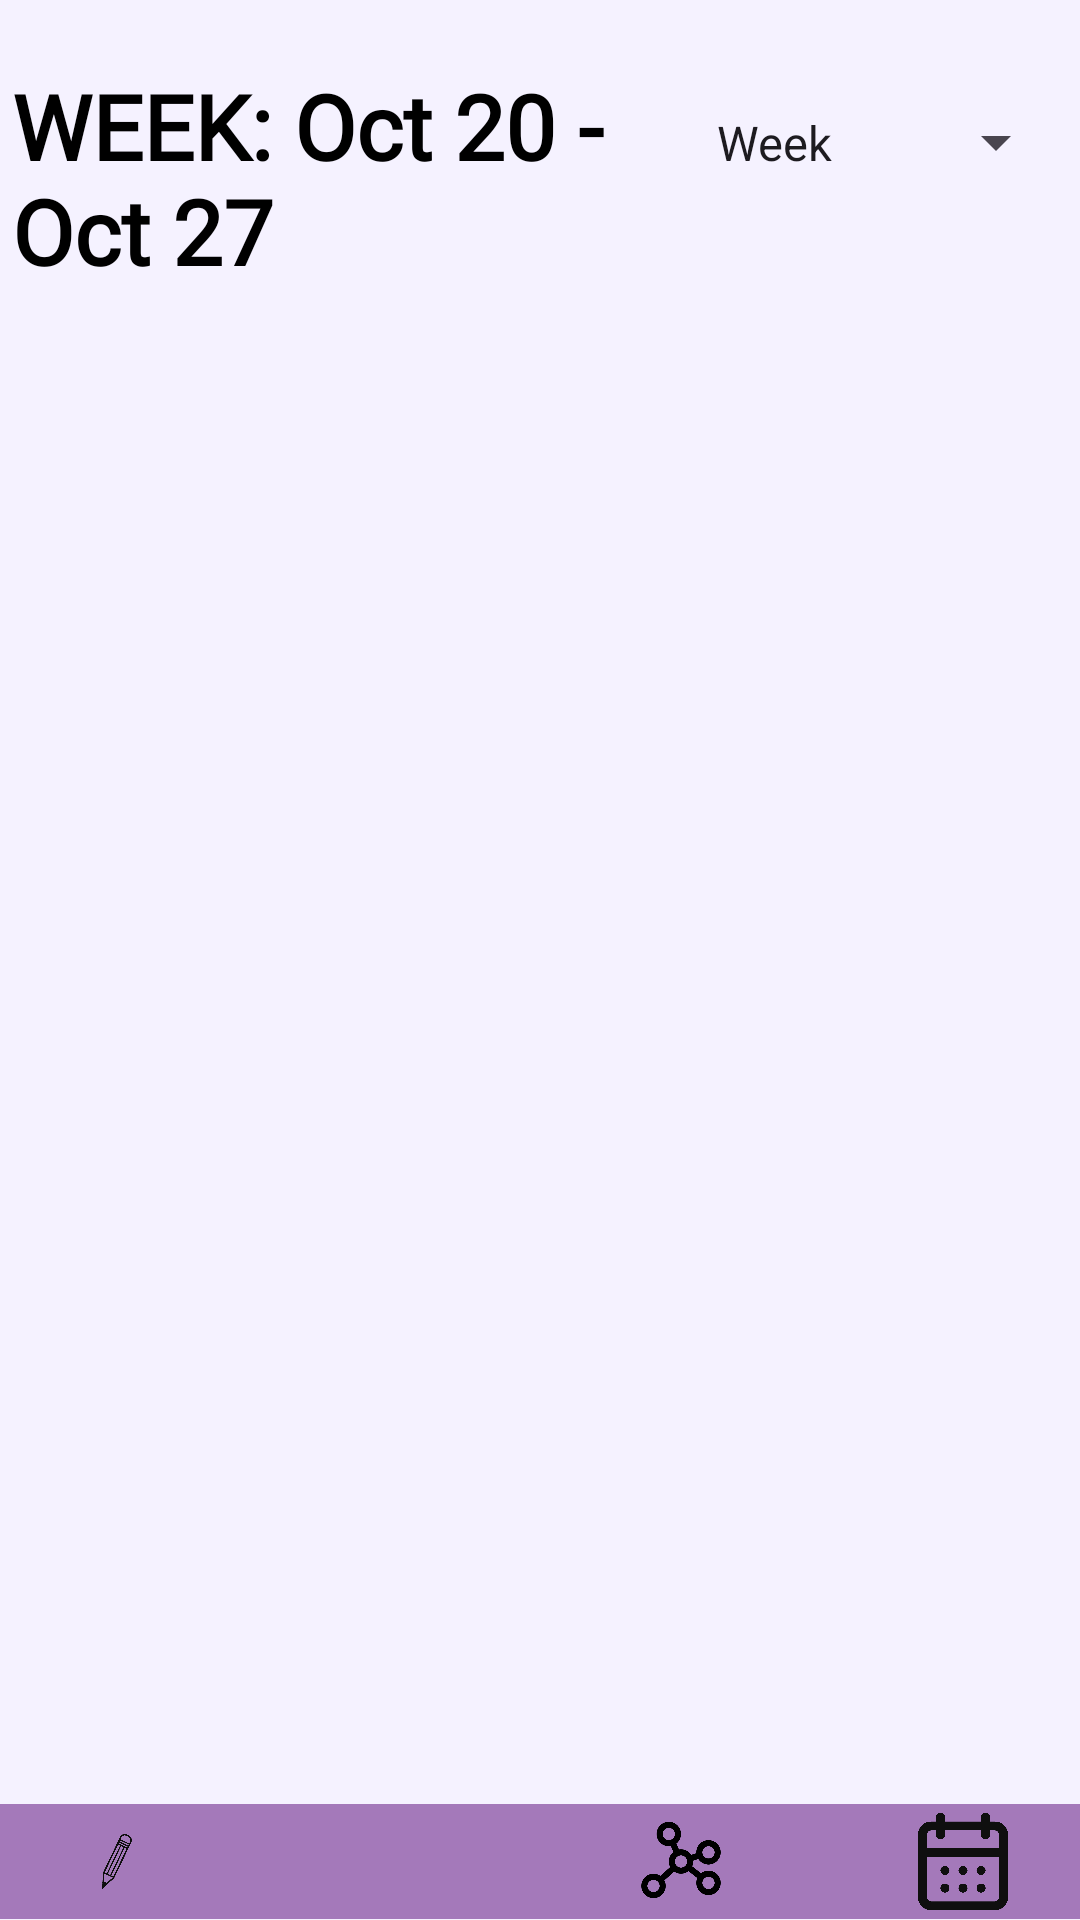

The Android layout XML behind this screen, and the referenced resources:
<!-- AndroidManifest.xml: application theme Theme.Somnigraph -->
<!-- res/layout/activitiy_calendar_week.xml -->
<?xml version="1.0" encoding="utf-8"?>
<LinearLayout xmlns:android="http://schemas.android.com/apk/res/android"
    xmlns:tools="http://schemas.android.com/tools"
    android:id="@+id/main"
    android:layout_width="match_parent"
    android:layout_height="match_parent"
    android:background="@color/light_purple"
    android:orientation="vertical"
    tools:context=".MainActivity">


    <LinearLayout
        android:layout_width="match_parent"
        android:layout_height="41dp"
        android:layout_weight=".1"
        android:orientation="horizontal"
        android:padding="4dp">

        <TextView
            android:layout_width="227dp"
            android:layout_height="wrap_content"
            android:layout_toLeftOf="@id/sort_by_spinner"
            android:layout_weight="1"
            android:fontFamily="@font/anta"
            android:text="WEEK: Oct 20 - Oct 27"
            android:textColor="@color/black"
            android:textSize="30sp"
            android:textStyle="bold" />

        <Spinner
            android:id="@+id/sort_by_spinner"
            android:layout_width="wrap_content"
            android:layout_height="87dp"
            android:layout_weight=".5"
            android:entries="@array/sort_by_options"
            android:fontFamily="@font/anta"
            android:textSize="40sp"
            android:textStyle="bold" />

    </LinearLayout>



    

    <LinearLayout
        android:layout_width="match_parent"
        android:layout_height="wrap_content"
        android:layout_weight="0.9"
        android:orientation="horizontal">

        <TableLayout
            android:layout_width="match_parent"
            android:layout_height="match_parent">

            <TableRow
                android:layout_width="match_parent"
                android:layout_height="match_parent" />

            <TableRow
                android:layout_width="match_parent"
                android:layout_height="match_parent" />

            <TableRow
                android:layout_width="match_parent"
                android:layout_height="match_parent" />

            <TableRow
                android:layout_width="match_parent"
                android:layout_height="match_parent" />
        </TableLayout>
    </LinearLayout>

    <LinearLayout
        android:layout_width="match_parent"
        android:layout_height="0dp"
        android:layout_weight="0.1"
        android:gravity="bottom">

        <LinearLayout
            android:layout_width="match_parent"
            android:layout_height="wrap_content"
            android:layout_marginTop="16dp"
            android:gravity="center"
            android:orientation="horizontal"
            android:background="@color/purple">

            <ImageButton
                android:id="@+id/pencilButton"
                android:layout_width="0dp"
                android:layout_weight="0.25"
                android:layout_height="wrap_content"
                android:contentDescription="Pencil icon"
                android:src="@drawable/pencil"
                android:scaleType="fitCenter"
                android:background="@color/purple"
                android:padding="10dp"/>

            <ImageButton
                android:id="@+id/cloudButton"
                android:layout_width="0dp"
                android:layout_weight="0.25"
                android:layout_height="wrap_content"
                android:layout_marginStart="16dp"
                android:contentDescription="Cloud icon"
                android:src="@drawable/cloud"
                android:scaleType="fitCenter"
                android:background="@color/purple"/>


            <ImageButton
                android:id="@+id/graphButton"
                android:layout_width="0dp"
                android:layout_weight="0.25"
                android:layout_height="wrap_content"
                android:layout_marginStart="16dp"
                android:contentDescription="Graph icon"
                android:src="@drawable/graph"
                android:scaleType="fitCenter"
                android:scaleX="0.85"
                android:scaleY="0.85"
                android:background="@color/purple"/>

            <ImageButton
                android:id="@+id/calendarButton"
                android:layout_width="0dp"
                android:layout_weight="0.25"
                android:layout_height="wrap_content"
                android:layout_marginStart="16dp"
                android:contentDescription="Calendar icon"
                android:src="@drawable/calendar"
                android:scaleType="fitCenter"
                android:scaleX="0.85"
                android:scaleY="0.85"
                android:background="@color/purple"/>
        </LinearLayout>
    </LinearLayout>
</LinearLayout>
<!-- resources referenced by this layout -->
<resources>
  <string-array name="sort_by_options">
          <item>Week</item>
          <item>Month</item>
          <item>Timeline</item>
      </string-array>
  <color name="black">#FF000000</color>
  <color name="light_purple">	#FFF5F2FF</color>
  <color name="purple">#ffa479ba</color>
  <!-- drawable calendar: png bitmap (drawable, 74740 bytes) -->
  <!-- drawable graph: png bitmap (drawable, 12843 bytes) -->
  <!-- drawable pencil: png bitmap (drawable, 32504 bytes) -->
  <style name="Theme.Somnigraph" parent="Base.Theme.Somnigraph" />
  <style name="Base.Theme.Somnigraph" parent="Theme.Material3.DayNight.NoActionBar">
          
          
      </style>
</resources>
